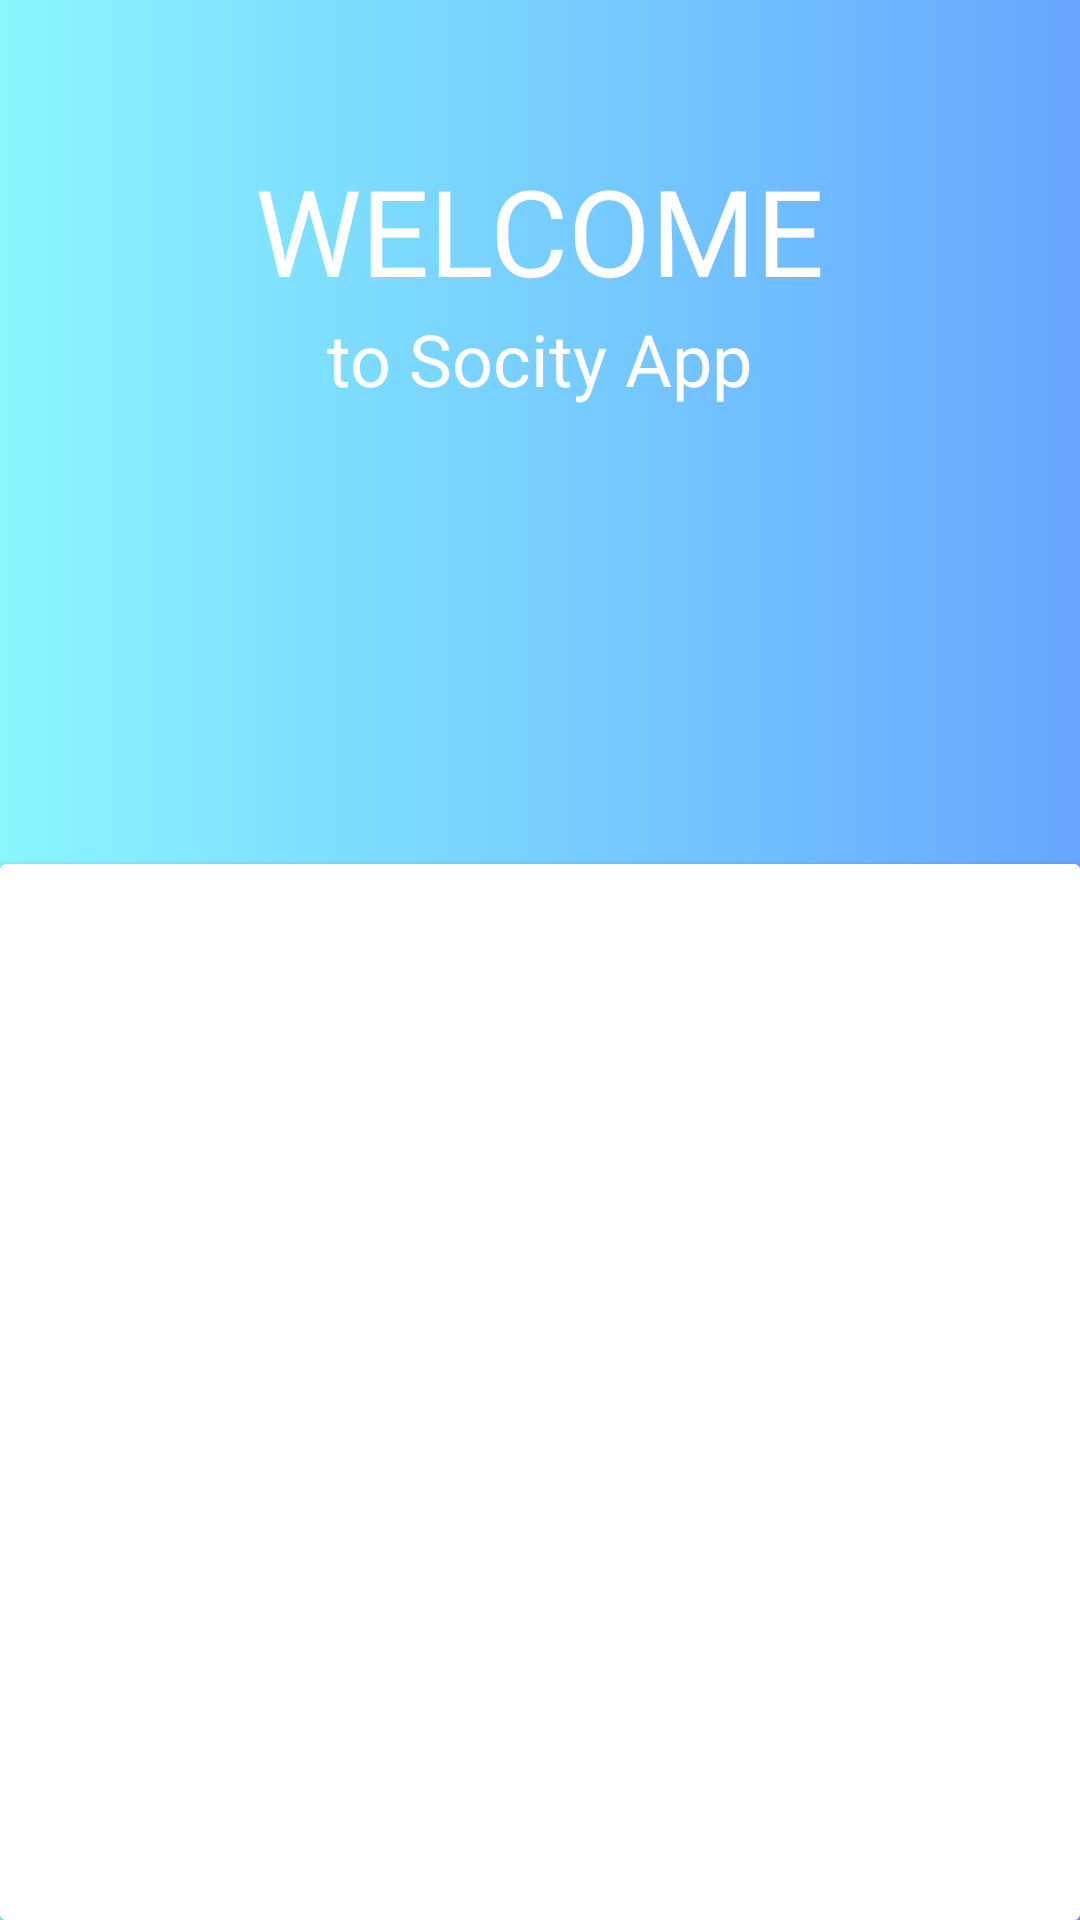

Produce the Android XML layout that renders to this screen, including the resource entries it uses.
<!-- AndroidManifest.xml: application theme Theme.AssignmentIISCSubmitedByPankajVerma -->
<!-- res/layout/activity_main.xml -->
<?xml version="1.0" encoding="utf-8"?>
<RelativeLayout xmlns:android="http://schemas.android.com/apk/res/android"
    xmlns:app="http://schemas.android.com/apk/res-auto"
    xmlns:tools="http://schemas.android.com/tools"
    android:id="@+id/main"
    android:layout_width="match_parent"
    android:layout_height="match_parent"
    android:background="@drawable/gradient"
    tools:context=".MainActivity">


    <androidx.constraintlayout.widget.ConstraintLayout
        android:id="@+id/constraintLayout"
        android:layout_width="match_parent"
        android:layout_height="match_parent"
        tools:layout_editor_absoluteX="-36dp"
        tools:layout_editor_absoluteY="-68dp">

        <TextView
            android:id="@+id/textView2"
            android:layout_width="wrap_content"
            android:layout_height="wrap_content"
            android:layout_marginTop="50dp"
            android:text="WELCOME"
            android:textColor="@color/white"
            android:textSize="40sp"
            app:layout_constraintEnd_toEndOf="parent"
            app:layout_constraintStart_toStartOf="parent"
            app:layout_constraintTop_toTopOf="parent" />

        <TextView
            android:id="@+id/textView"
            android:layout_width="wrap_content"
            android:layout_height="wrap_content"
            android:text="to Socity App"
            android:textColor="@color/white"
            android:textSize="24sp"
            app:layout_constraintEnd_toEndOf="@+id/textView2"
            app:layout_constraintStart_toStartOf="@+id/textView2"
            app:layout_constraintTop_toBottomOf="@+id/textView2" />

        <androidx.constraintlayout.widget.Guideline
            android:id="@+id/guideline"
            android:layout_width="wrap_content"
            android:layout_height="wrap_content"
            android:orientation="horizontal"
            app:guidelineUseRtl="false"
            app:layout_constraintGuide_percent=".45" />

        <androidx.cardview.widget.CardView
            android:id="@+id/cardView"
            android:layout_width="match_parent"
            android:layout_height="0dp"
            app:cardPreventCornerOverlap="true"
            app:layout_constraintBottom_toBottomOf="parent"
            app:layout_constraintTop_toTopOf="@+id/guideline">

            <androidx.constraintlayout.widget.ConstraintLayout
                android:layout_width="match_parent"
                android:layout_height="match_parent"
                android:background="@color/white">

                <Button
                    android:id="@+id/signUpBtn"
                    android:layout_width="0dp"
                    android:layout_height="wrap_content"
                    android:layout_marginStart="32dp"
                    android:layout_marginEnd="32dp"
                    android:layout_marginBottom="32dp"
                    android:background="@drawable/roundedbtn"
                    android:backgroundTint="#66a6ff"
                    android:text="Sign Up"
                    android:textAllCaps="false"
                    android:textColor="@color/white"
                    android:textSize="20sp"
                    app:layout_constraintBottom_toBottomOf="parent"
                    app:layout_constraintEnd_toEndOf="parent"
                    app:layout_constraintStart_toStartOf="parent"
                    tools:ignore="HardcodedText" />

                <Button
                    android:id="@+id/signInBtn"
                    android:layout_width="0dp"
                    android:layout_height="wrap_content"
                    android:layout_marginBottom="24dp"
                    android:background="@drawable/roundedbtn"
                    android:backgroundTint="#66a6ff"
                    android:text="Sign In"
                    android:textAllCaps="false"
                    android:textColor="@color/white"
                    android:textSize="20sp"
                    app:cornerRadius="102dp"
                    app:layout_constraintBottom_toTopOf="@+id/signUpBtn"
                    app:layout_constraintEnd_toEndOf="@+id/signUpBtn"
                    app:layout_constraintStart_toStartOf="@+id/signUpBtn"
                    tools:ignore="HardcodedText" />

            </androidx.constraintlayout.widget.ConstraintLayout>

        </androidx.cardview.widget.CardView>

        <ImageView
            android:id="@+id/imageView"
            android:layout_width="match_parent"
            android:layout_height="200dp"
            android:layout_marginStart="20dp"
            android:layout_marginTop="50dp"
            android:layout_marginEnd="20dp"
            app:layout_constraintEnd_toEndOf="parent"
            app:layout_constraintHorizontal_bias="0.497"
            app:layout_constraintStart_toStartOf="parent"
            app:layout_constraintTop_toBottomOf="@+id/textView"
            app:srcCompat="@drawable/iisc" />

    </androidx.constraintlayout.widget.ConstraintLayout>




</RelativeLayout>
<!-- resources referenced by this layout -->
<resources>
  <color name="white">#FFFFFFFF</color>
  <!-- drawable gradient (drawable) -->
  <?xml version="1.0" encoding="utf-8"?>
  <shape android:shape="rectangle"
      xmlns:android="http://schemas.android.com/apk/res/android">
      <gradient
          android:startColor="#89f7fe"
          android:endColor="#66a6ff"
          android:angle="360"
          />
  
  </shape>
  <style name="Theme.AssignmentIISCSubmitedByPankajVerma" parent="Base.Theme.AssignmentIISCSubmitedByPankajVerma" />
  <style name="Base.Theme.AssignmentIISCSubmitedByPankajVerma" parent="Theme.AppCompat.Light.NoActionBar">
          
          
      </style>
</resources>
